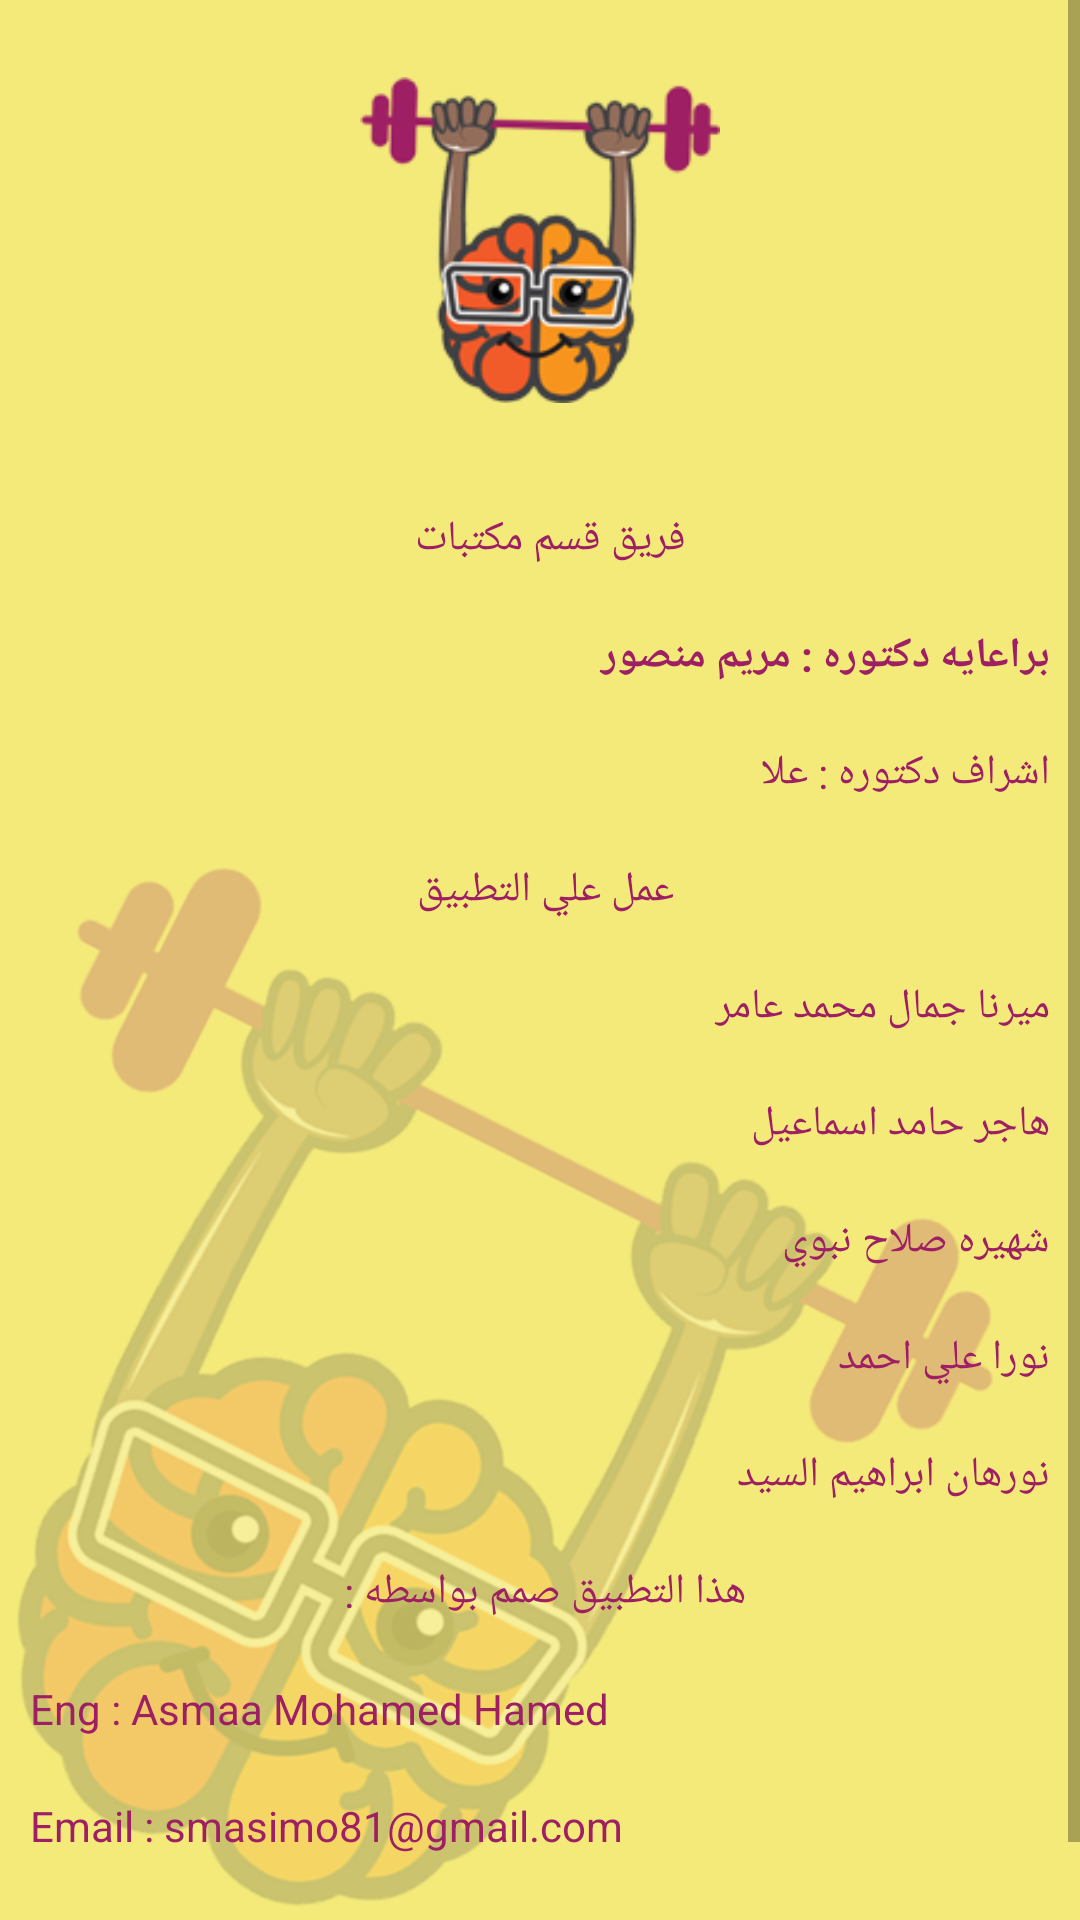

Produce the Android XML layout that renders to this screen, including the resource entries it uses.
<!-- AndroidManifest.xml: application theme AppTheme -->
<!-- res/layout/activity_about_us.xml -->
<?xml version="1.0" encoding="utf-8"?>
<ScrollView xmlns:android="http://schemas.android.com/apk/res/android"
    xmlns:app="http://schemas.android.com/apk/res-auto"
    xmlns:tools="http://schemas.android.com/tools"
    android:layout_width="match_parent"
    android:background="@drawable/back"

    android:layout_height="match_parent">
<LinearLayout xmlns:android="http://schemas.android.com/apk/res/android"
    xmlns:app="http://schemas.android.com/apk/res-auto"
    xmlns:tools="http://schemas.android.com/tools"
    android:layout_width="match_parent"
    android:layout_height="match_parent"
    android:fitsSystemWindows="true"
    tools:openDrawer="start">
    <LinearLayout
        android:layout_width="match_parent"
        android:layout_height="match_parent"
        android:orientation="vertical"
        tools:context="com.asmaa.ok.atmfinder.Call_US">



        <ImageView
            android:layout_width="120dp"
            android:layout_height="120dp"
            android:src="@drawable/logo"
            android:layout_margin="20dp"
            android:layout_gravity="center"/>
        <TextView
            android:layout_width="match_parent"
            android:layout_height="wrap_content"
            android:layout_margin="10dp"
            android:textColor="@color/colorPrimary"
            android:gravity="center"
            android:text="فريق قسم مكتبات  "/>

        <TextView
            android:layout_width="match_parent"
            android:layout_height="wrap_content"
            android:layout_margin="10dp"
            android:textStyle="bold"
            android:textColor="@color/colorPrimary"
            android:text="براعايه دكتوره : مريم منصور"/>
        <TextView
            android:layout_width="match_parent"
            android:layout_height="wrap_content"
            android:layout_margin="10dp"
            android:textColor="@color/colorPrimary"
            android:text="اشراف دكتوره : علا"/>

        <TextView
            android:layout_width="match_parent"
            android:layout_height="wrap_content"
            android:layout_margin="10dp"
            android:textColor="@color/colorPrimary"
            android:gravity="center"
            android:text="عمل علي التطبيق "/>

        <TextView
            android:layout_width="match_parent"
            android:layout_height="wrap_content"
            android:layout_margin="10dp"
            android:textColor="@color/colorPrimary"
            android:text="ميرنا جمال محمد عامر"/>


        <TextView
            android:layout_width="match_parent"
            android:layout_height="wrap_content"
            android:layout_margin="10dp"
            android:textColor="@color/colorPrimary"
            android:text="هاجر حامد اسماعيل"/>

        <TextView
            android:layout_width="match_parent"
            android:layout_height="wrap_content"
            android:layout_margin="10dp"
            android:textColor="@color/colorPrimary"
            android:text="شهيره صلاح نبوي"/>

        <TextView
            android:layout_width="match_parent"
            android:layout_height="wrap_content"
            android:layout_margin="10dp"
            android:textColor="@color/colorPrimary"
            android:text="نورا علي احمد"/>
        <TextView
            android:layout_width="match_parent"
            android:layout_height="wrap_content"
            android:layout_margin="10dp"
            android:textColor="@color/colorPrimary"
            android:text="نورهان ابراهيم السيد"/>

        <TextView
            android:layout_width="match_parent"
            android:layout_height="wrap_content"
            android:layout_margin="10dp"
            android:textColor="@color/colorPrimary"
            android:gravity="center"
            android:text="هذا التطبيق صمم بواسطه : "/>

        <TextView
            android:layout_width="match_parent"
            android:layout_height="wrap_content"
            android:layout_margin="10dp"
            android:textColor="@color/colorPrimary"
            android:text="Eng : Asmaa Mohamed Hamed"/>

        <TextView
            android:layout_width="match_parent"
            android:layout_height="wrap_content"
            android:layout_margin="10dp"
            android:textColor="@color/colorPrimary"
            android:text="Email : smasimo81@gmail.com"/>

        <TextView
            android:layout_width="match_parent"
            android:layout_height="wrap_content"
            android:layout_margin="10dp"
            android:textColor="@color/colorPrimary"
            android:text="Phone : 01010294881"/>

    </LinearLayout>




</LinearLayout>

</ScrollView>
<!-- resources referenced by this layout -->
<resources>
  <color name="colorPrimary">#9E1F63</color>
  <!-- drawable back: png bitmap (drawable, 89112 bytes) -->
  <!-- drawable logo: png bitmap (drawable, 28580 bytes) -->
  <style name="AppTheme" parent="Theme.AppCompat.Light.DarkActionBar">
          
          <item name="colorPrimary">@color/colorPrimary</item>
          <item name="colorPrimaryDark">@color/colorPrimaryDark</item>
          <item name="colorAccent">@color/colorAccent</item>
      </style>
  <color name="colorPrimaryDark">#9E1F63</color>
  <color name="colorAccent">#fcf289</color>
</resources>
